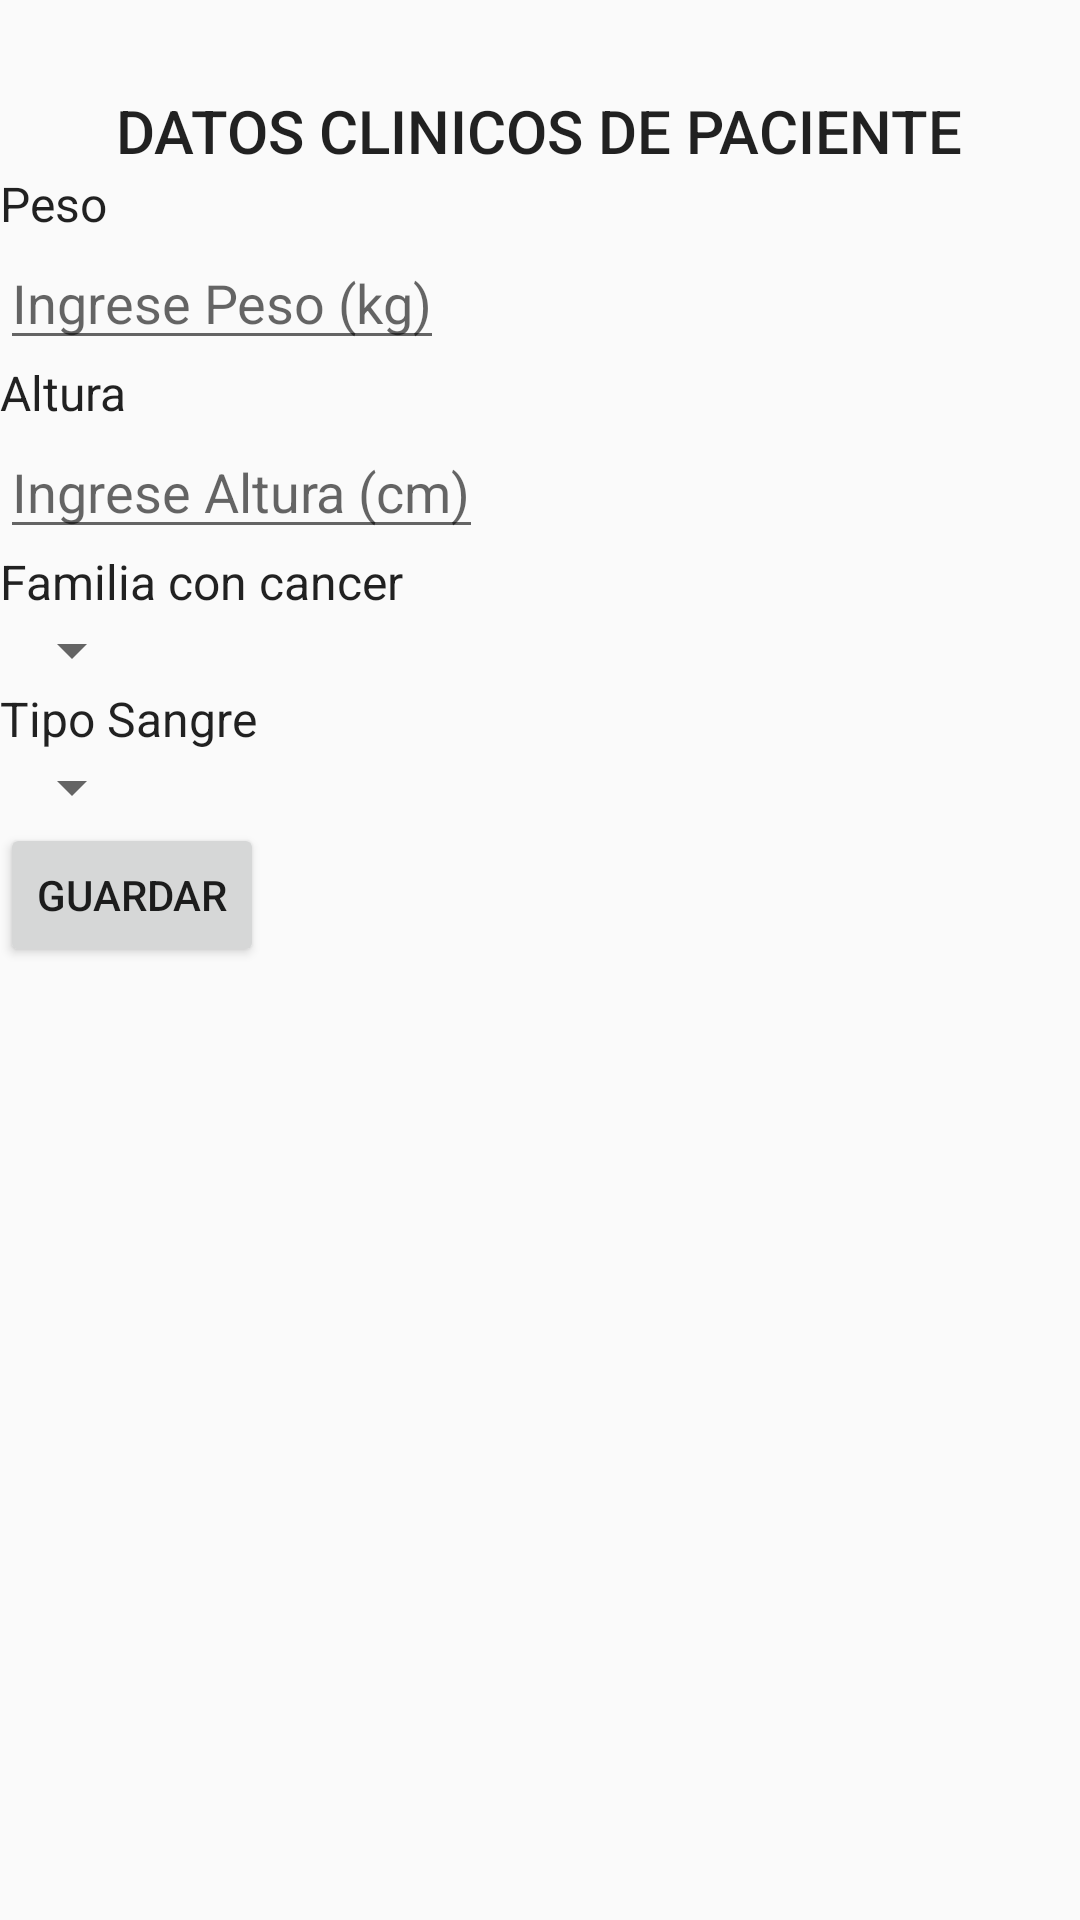

This screen was rendered from an Android layout file. Write that file and the resources it references.
<!-- AndroidManifest.xml: application theme AppTheme -->
<!-- res/layout/activity_register_clinic_dat.xml -->
<?xml version="1.0" encoding="utf-8"?>
<ScrollView xmlns:android="http://schemas.android.com/apk/res/android"
    xmlns:app="http://schemas.android.com/apk/res-auto"
    xmlns:tools="http://schemas.android.com/tools"
    android:layout_width="match_parent"
    android:layout_height="match_parent"
    tools:context=".RegisterClinicDatActivity">

    <LinearLayout
        android:layout_width="match_parent"
        android:layout_height="match_parent"
        android:orientation="vertical"
        android:gravity="center_vertical"
        android:layout_marginTop="30dp"
        >
        <TextView
            android:id="@+id/title"
            android:layout_width="wrap_content"
            android:layout_height="wrap_content"
            android:layout_gravity="center_horizontal"
            android:text="DATOS CLINICOS DE PACIENTE"
            app:layout_constraintTop_toTopOf="parent"
            style="@style/Base.TextAppearance.AppCompat.Title"
            />
        <TextView
            android:layout_width="match_parent"
            android:layout_height="wrap_content"
            android:text="Peso"
            style="@style/Base.TextAppearance.AppCompat.SearchResult.Subtitle"
            />
        <EditText
            android:id="@+id/edtPeso"
            android:layout_width="wrap_content"
            android:layout_height="wrap_content"
            android:inputType="numberDecimal"
            android:hint="Ingrese Peso (kg)"
            />
        <TextView
            android:layout_width="match_parent"
            android:layout_height="wrap_content"
            android:text="Altura"
            style="@style/Base.TextAppearance.AppCompat.SearchResult.Subtitle"
            />
        <EditText
            android:id="@+id/edtAltura"
            android:layout_width="wrap_content"
            android:layout_height="wrap_content"
            android:inputType="number"
            android:hint="Ingrese Altura (cm)"
            />
        <TextView
            android:layout_width="match_parent"
            android:layout_height="wrap_content"
            android:text="Familia con cancer"
            style="@style/Base.TextAppearance.AppCompat.SearchResult.Subtitle"
            />
        <Spinner
            android:id="@+id/spinCancer"
            android:layout_width="wrap_content"
            android:layout_height="wrap_content"
            />
        <TextView
            android:layout_width="match_parent"
            android:layout_height="wrap_content"
            android:text="Tipo Sangre"
            style="@style/Base.TextAppearance.AppCompat.SearchResult.Subtitle"
            />
        <Spinner
            android:id="@+id/spinSangre"
            android:layout_width="wrap_content"
            android:layout_height="wrap_content"
            />


        <Button
            android:id="@+id/btnNext"
            android:layout_width="wrap_content"
            android:layout_height="wrap_content"
            android:text="Guardar"
            />
    </LinearLayout>
</ScrollView>
<!-- resources referenced by this layout -->
<resources>
  <style name="AppTheme" parent="Theme.AppCompat.Light.DarkActionBar">
          
          <item name="colorPrimary">@color/holo_red_dark</item>
          <item name="colorPrimaryDark">@color/colorPrimaryDark</item>
          <item name="colorAccent">@color/colorAccent</item>
      </style>
  <color name="holo_red_dark">#ffcc0000</color>
  <color name="colorPrimaryDark">#303F9F</color>
  <color name="colorAccent">#FF4081</color>
</resources>
